The GitHub repository ChandranSukirthan/Advanced-Brain-Tumor-Classification-Using-Deep-Learning contains a labelled image folder "tumorous_and_nontumorous" with 2 categories: non-tumorous, tumorous. Examples follow, each with its label.

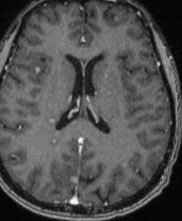
Label: non-tumorous

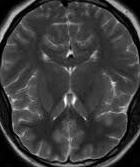
Label: non-tumorous

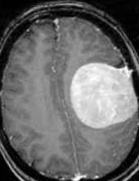
Label: tumorous

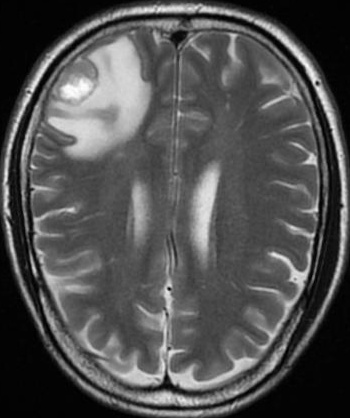
Label: tumorous

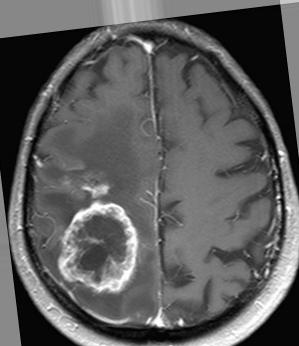
Label: tumorous

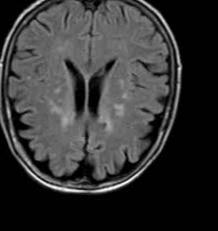
Label: non-tumorous
